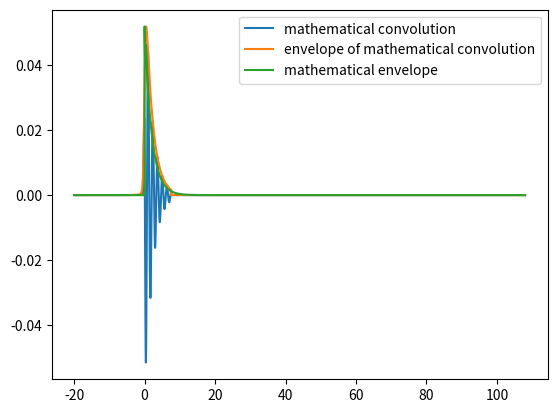

Write the Python code that produced this figure.
import numpy as np
from scipy.signal import convolve,hilbert
from scipy.special import dawsn as F
from scipy.special import expi as Ei
from scipy.special import wofz as w
import matplotlib.pyplot as plt

def G(z0):
	z0 = np.real(z0)
	return np.sqrt(np.pi)*F(z0)-0.5*np.exp(-z0*z0)*Ei(z0*z0)
def s(t,E0,sigma_t):
	return -E0*t*np.exp(-0.5*(t/sigma_t)*(t/sigma_t))
def r(t,R0,f0,gamma):
	return R0*np.cos(2*np.pi*f0*t)*np.exp(-gamma*t)
def ra(t,R0,f0,gamma):
	J = complex(0,1)
	return R0*np.exp(2*np.pi*J*f0*t)*np.exp(-gamma*t)
def math_conv(t,E0,R0,sigma_t,f0,gamma):
	J = complex(0,1)
	sigma_f = 1.0/(2*np.pi*sigma_t)
	p = (t/sigma_t)*(sigma_f/f0) - gamma/(2*np.pi*f0)
	q = 0.5*(sigma_f/f0)*(sigma_f/f0)
	z = complex(1.0/(2.0*np.sqrt(q)),-p/(2.0*np.sqrt(q)))
	U = np.sqrt(np.pi/(4.0*q))*np.real(w(z))
	dUdp = np.sqrt(np.pi)/(4*q)*(2/np.sqrt(np.pi) + 2*np.real(J*z*w(z)))
	first_term = np.sqrt(np.pi/2)*sigma_t*R0*s(t,E0,sigma_t)*U
	second_term = np.sqrt(np.pi/2)*E0*R0*sigma_t*sigma_t*(sigma_f/f0)*np.exp(-0.5*(t/sigma_t)*(t/sigma_t))*dUdp
	if(np.isinf(first_term) or np.isinf(second_term) or np.isnan(first_term) or np.isnan(second_term)):
		return 0.0
	else:
		return first_term+second_term
def math_env(t,E0,R0,sigma_t,f0,gamma):
	J = complex(0,1)
	sigma_f = 1.0/(2*np.pi*sigma_t)
	z0 = complex(f0/np.sqrt(2)/sigma_f,gamma/(2*np.pi*np.sqrt(2)*sigma_f))
	first_term = -E0*sigma_t*sigma_t*ra(t,R0,f0,gamma)*(1-J*np.sqrt(np.pi)*z0*w(-z0))
	second_term = E0*sigma_t*sigma_t*z0*np.exp(-z0*z0)*np.sqrt(np.pi)*ra(t,R0,f0,gamma)
	second_term += np.sqrt(2/np.pi)*G(z0)*R0*sigma_t*s(t,E0,sigma_t)
	if(t<0 or np.isinf(first_term) or np.isinf(second_term) or np.isnan(first_term) or np.isnan(second_term)):
		return 0.0
	else:
		return 0.5*np.abs(first_term+J*second_term)

f0 = 0.75 #GHz
gamma = 0.5 #GHz
sigma_t = 0.2 #ns
R0 = 1
E0 = 1
dt = 0.01
T_min = -20
T_max = 108

t = np.arange(T_min,T_max,dt)
n = len(t)
result1 = np.zeros(t.shape,dtype=complex)
result2 = np.zeros(t.shape,dtype=complex)
for i in range(n):
	result1[i] = math_conv(t[i],E0,R0,sigma_t,f0,gamma)
	result2[i] = math_env(t[i],E0,R0,sigma_t,f0,gamma)
graph1 = np.real(result1)
graph2 = np.abs(hilbert(np.real(result1)))
graph3 = np.real(result2)
graph3 *= np.max(graph2)/np.max(graph3)
plt.plot(t,graph1,'-',label="mathematical convolution")
plt.plot(t,graph2,'-',label="envelope of mathematical convolution")
plt.plot(t,graph3,'-',label="mathematical envelope")
plt.legend()
plt.show()
